Photos from the image-classification dataset "dataset" in the GitHub repository juandmm1233/NoElectivaIII. Its 57 classes are: onion, aloe vera, alpinia galanga rasna, amaranthus viridis arive-dantu, andrographis paniculata nelavembu, annona squamosa seethapala, jackfruit, neem, bacopa monnieri bhrami, malabar spinach, papaya, carissa carandas karanda, catharanthus roseus, chamaecostus cuspidatus insulin plant, lemon, citrus medica herelikai, Mexican mint doddpathre, taro, coriander, pumpkin, eclipta prostrata bringaraja, Roxburgh fig, peepal tree, globe amaranth, graptophyllum pictum caricature plant, hibiscus, hymenaea courbaril chakte, jasmine, henna, mango, mint, spiny gourd thumbai, morinda citrifolia nooni, moringa drumstick, Jamaica cherry gasagase, curry leaf, nerium oleander arali, nyctanthes arbor-tristis parijatha, ocimum basilicum kamakasturi, tulsi holy basil, poppy seed gasagase, beans, betel, pongamia honge, guava, punica granatum (pomoegranate), castor plant, rose, sandalwood, ashoka tree, spinach palak, rose apple, syzygium cumini nerale, crape jasmine, tamarind, tinospora cordifolia amruthaballi, wrightia tinctoria badipala.

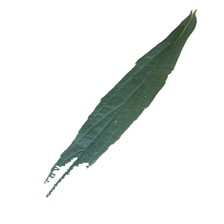
Label: spiny gourd thumbai

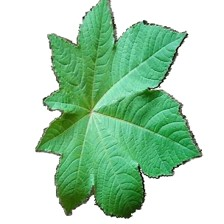
Label: castor plant

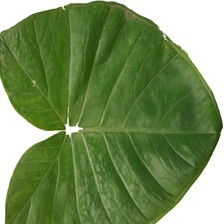
Label: taro

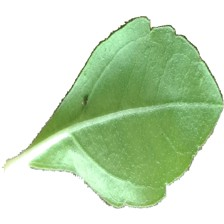
Label: eclipta prostrata bringaraja

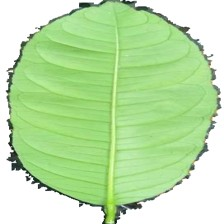
Label: wrightia tinctoria badipala

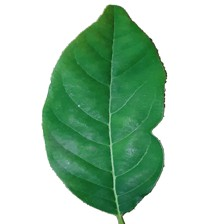
Label: annona squamosa seethapala
